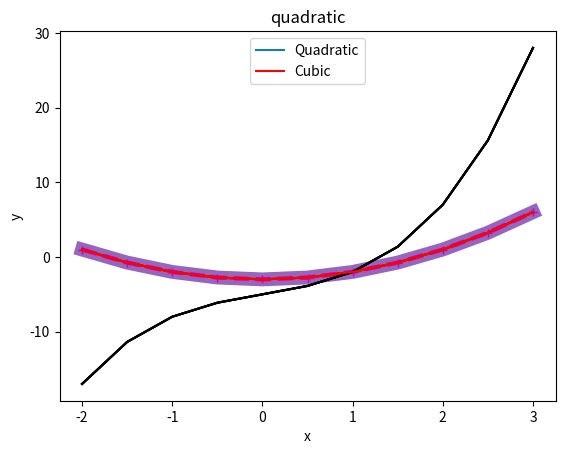
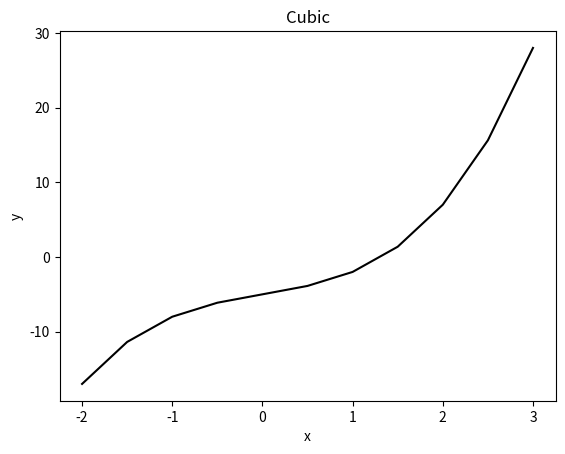

Here is the Python script that generated these plots, in order:
#!/usr/bin/env python3
# -*- coding: utf-8 -*-
"""
Created on Tue Jan 16 08:12:00 2024

@author: samvanfleet
"""

"""
Lecture 1-17-2024 
We are using blocks for this lecture script
"""
#%%
"""
In Python and other programming languages we have pointers 
for variable assignments, which basically allows you to use 
a single spot in memory for multiple variables. 
This won't be an issue for single variables, 
but will be an issue for lists and arrays. For example
"""
import numpy as np


A = np.array([[1,1],[1,1]])
print("A = ", A, "\n") #here is another way to concatanate A 
# to a string in a print statement.  Also the "\n" creates
# a line break.

A1 = A
#%%
A1[0,1] = 2
print("A1 = ", A1)
print("A = ", A)

#%%
"""
If we use copy(), we can change A1 without changing A
"""
A = np.array([[1,1], [1,1]])
print("A = ", A, "\n") # '\n' adds a linebreak
#%%
A1 = A.copy()
A1[0,1] = 2
print("A1 = ",A1)
print("A = ", A)

"""
When in doubt .copy() it out.
"""
#%%
"""
Let us move on to creating graphs in python.
As an example, let's start by trying to plot the curve
y = x^2 - 3.

Python creates plots by taking a list of x values and a list of 
y values, then plots each point (x,y) and then connects the dots.

For our list of x values we can use either a 1D array or a column
vector represented as a 2D array. 

However we cant use a row vector.
"""

"""
We could use np.linspace() to create our 1D array
"""
x = np.linspace(-2,3,10) #1D array of 10 equally spaced numbers 
#between -2 and 3.

print("x = ", x)
#%%

"""
We could also use np.arrange() to create our 1D array
"""

x = np.arange(-2,3.5,.5)
print("x = ", x)
#%%
"""
Using either of the blocks above to create x, we can now use it
to create y.
"""
y = x**2-3
print("x = ", x)
print("y = ", y)
#%%
import matplotlib.pyplot as plt
"""
Importing matplotlib.pyplot allows us to use all of it's 
plotting tools.  Anytime you wish to use python to plot you 
need to import this package.
"""

"""
In general, plt.plot(array_of_x_values, array_of_y_values)
creates a plot of array_of_x_values vrs array_of_y_values.
For examle from the cells above we have x and y and we can 
plot them
"""
plt.plot(x,y) #creates the plot which appears in the plots page

plt.show(plt.plot(x,y)) #shows the plot in the console if you are 
#not using Spyder

#%%

"""
We can modify the appearance of this graph in many different ways.
For example, we might want to change the color of the line. 
There are two ways to do so. First, python has several shortcuts 
for colors. For example, "k" stands for black, 
"b" stands for blue and "r" stands for red. 
(You can nd a list of all of these shortcuts in the 
documentation for plot.) If we wanted a red curve, we could use
"""

plt.plot(x,y, "r") 
#%%
"""
Another option is 
"""
plt.plot(x, y, color="r")

#%%

"""
You can also change the line style 
(for instance, dotted lines, dashed lines, etc.) 
There are shortcut symbols for all of these. You do
not need to memorize the symbols since
you can look them up in the python documentation 
for plot whenever necessary. As an
example, the shortcut ":" stands for dotted line, 
so you can use
"""

plt.plot(x,y,":") #creates a plot with a dotted line
#%%
"""
Another option for this is 
"""
plt.plot(x, y, linestyle=":")


#%%
"""
For a red dotted curve we can combine the shortcuts
"""

plt.plot(x,y,"r:")

#%%

"""
We can change the shape of the markers (the points (x,y)) 
"""
plt.plot(x,y,"o") 

#%%

"""
We can combine shortcuts 
"""

plt.plot(x, y, "k:o") #black dotted line with "o" markers

#%%
"""
There are lots of things we can modify but they may not have 
shortcuts.  For example the linewidth option allows you to 
modify the width of the line
"""

plt.plot(x,y,linewidth=10)


#%%

"""
Lets make a plot with a lot of options 
"""

plt.plot(x, y, color="m", 
                 linestyle="--", linewidth=3, marker="+")

#%%
"""
You can also customize the rest of the graph as well.
We will only look at a few of the simplest options here, 
but I strongly encourage you to explore the python 
documentation and see how to change other features.
"""

plt.plot(x, y, "r")
plt.xlabel("x-axis")
plt.ylabel("y-axis")
plt.title("Graph of a parabola")

#%%
"""
We can put multiple curves on one plot.
Lets plot y = x^2 - 3 and y = x^3 + 2x - 5 on one plot
"""

x = np.arange(-2, 3.5, 0.5)
y = x ** 2 - 3
z = x ** 3 + 2 * x - 5
plt.plot(x, y, "r")
plt.plot(x, z, "k")

#%%
"""
It is also possible to combine both into a single plot command.
The general syntax is plt.plot(x1, y1, options, x2, y2, options). 
For example,
"""
plt.plot(x, y, "r", x, z, "k")

#%%
"""
If you include multiple curves on the same plot like this, 
it is always good practice to add a legend so that r
eaders will be able to understand your graph. 
You can do so with the legend command, which is also part 
of pyplot. The syntax is plt.legend((label1, label2, ...)),
where each label is encased in quotation marks. 
The labels should go in the same order that you made the plots. 
For example,
"""
plt.plot(x, y, "r")
plt.plot(x, z, "k")
plt.legend(("Quadratic", "Cubic"))

#%%
"""
Notice that the call to legend requires two sets of parentheses,
unlike most of the other commands we've seen. 
(We'll talk about why when we learn how to define functions.)

In this case, the legend is in a pretty good location, 
but often python will put it somewhere you don't want, 
such as covering up one of the curves. You can manually 
adjust the position with the following syntax:
"""

plt.plot(x, y, "r")
plt.plot(x, z, "k")
plt.legend(("Quadratic", "Cubic"), loc="upper center")


#%%

"""
If you want different graphs on different figures, 
you can open a new figure window with the figure command. 
The syntax is plt.figure(figure_number). 
For example,
"""

plt.figure(1)
plt.plot(x, y, "r")
plt.xlabel("x")
plt.ylabel("y")
plt.title("quadratic")

plt.figure(2)
plt.plot(x, z, "k")
plt.xlabel("x")
plt.ylabel("y")
plt.title("Cubic")








